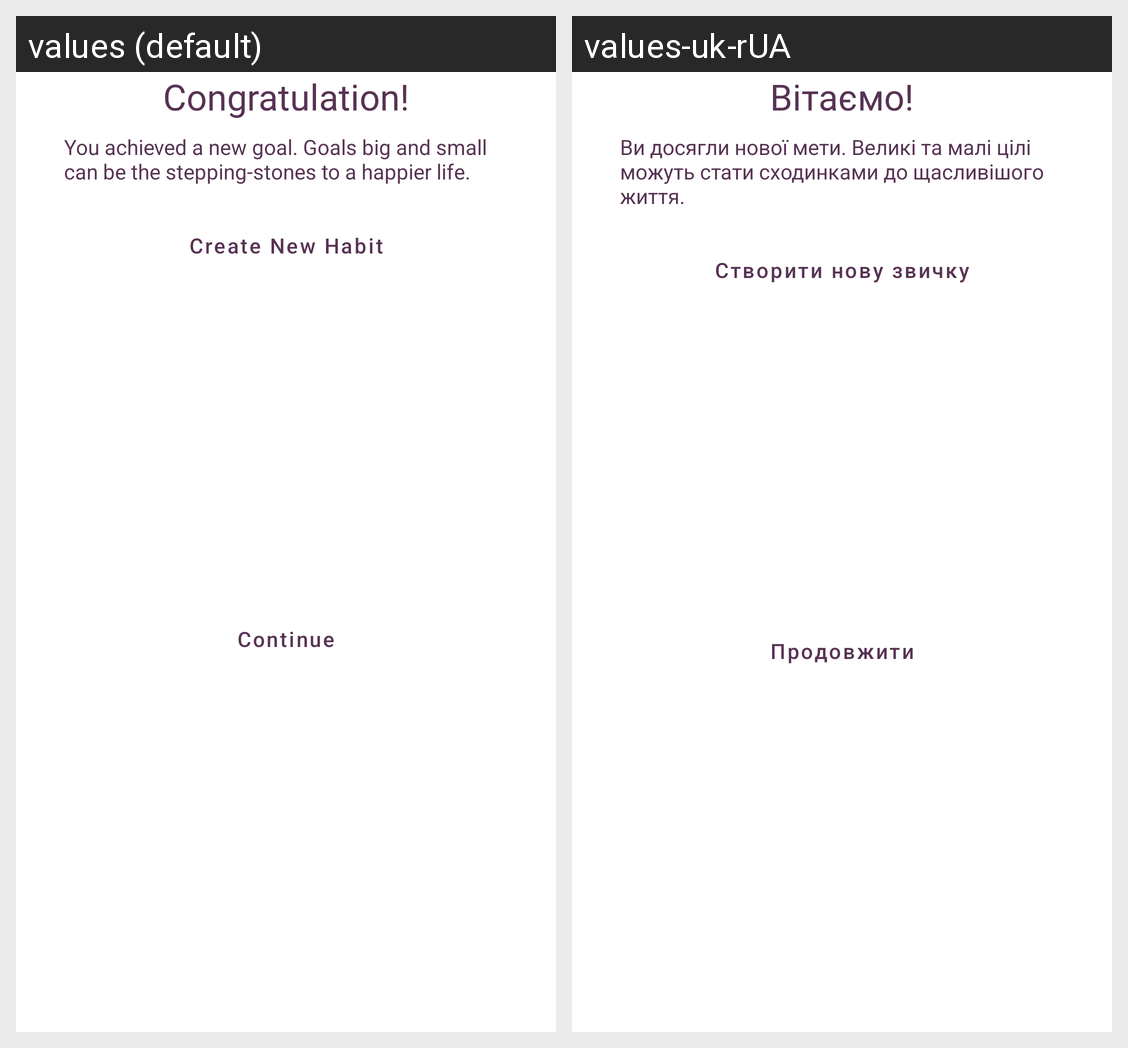

For this localized Android screen grid, give each drawn string resource with its value in every locale shown.
Android screen res/layout/dialog_user_contrags.xml rendered under 2 locales, left to right: values (default), values-uk-rUA. Device: Nexus 5 (rendered at 1080×1920; each locale shown at half size, 540×960, under a caption strip naming it); theme Theme.Hobbittracker.
Strings drawn on this screen, with the default value and each locale's value (text and hints the layout hard-codes, and strings that could not be matched under every locale, appear in the picture but are not listed):

congratulation
  values: Congratulation!
  values-uk-rUA: Вітаємо!

congratulation_text
  values: You achieved a new goal. Goals big and small can be the stepping-stones to a happier life.
  values-uk-rUA: Ви досягли нової мети. Великі та малі цілі можуть стати сходинками до щасливішого життя.

create_new_habit
  values: Create New Habit
  values-uk-rUA: Створити нову звичку

continue_btn
  values: Continue
  values-uk-rUA: Продовжити
